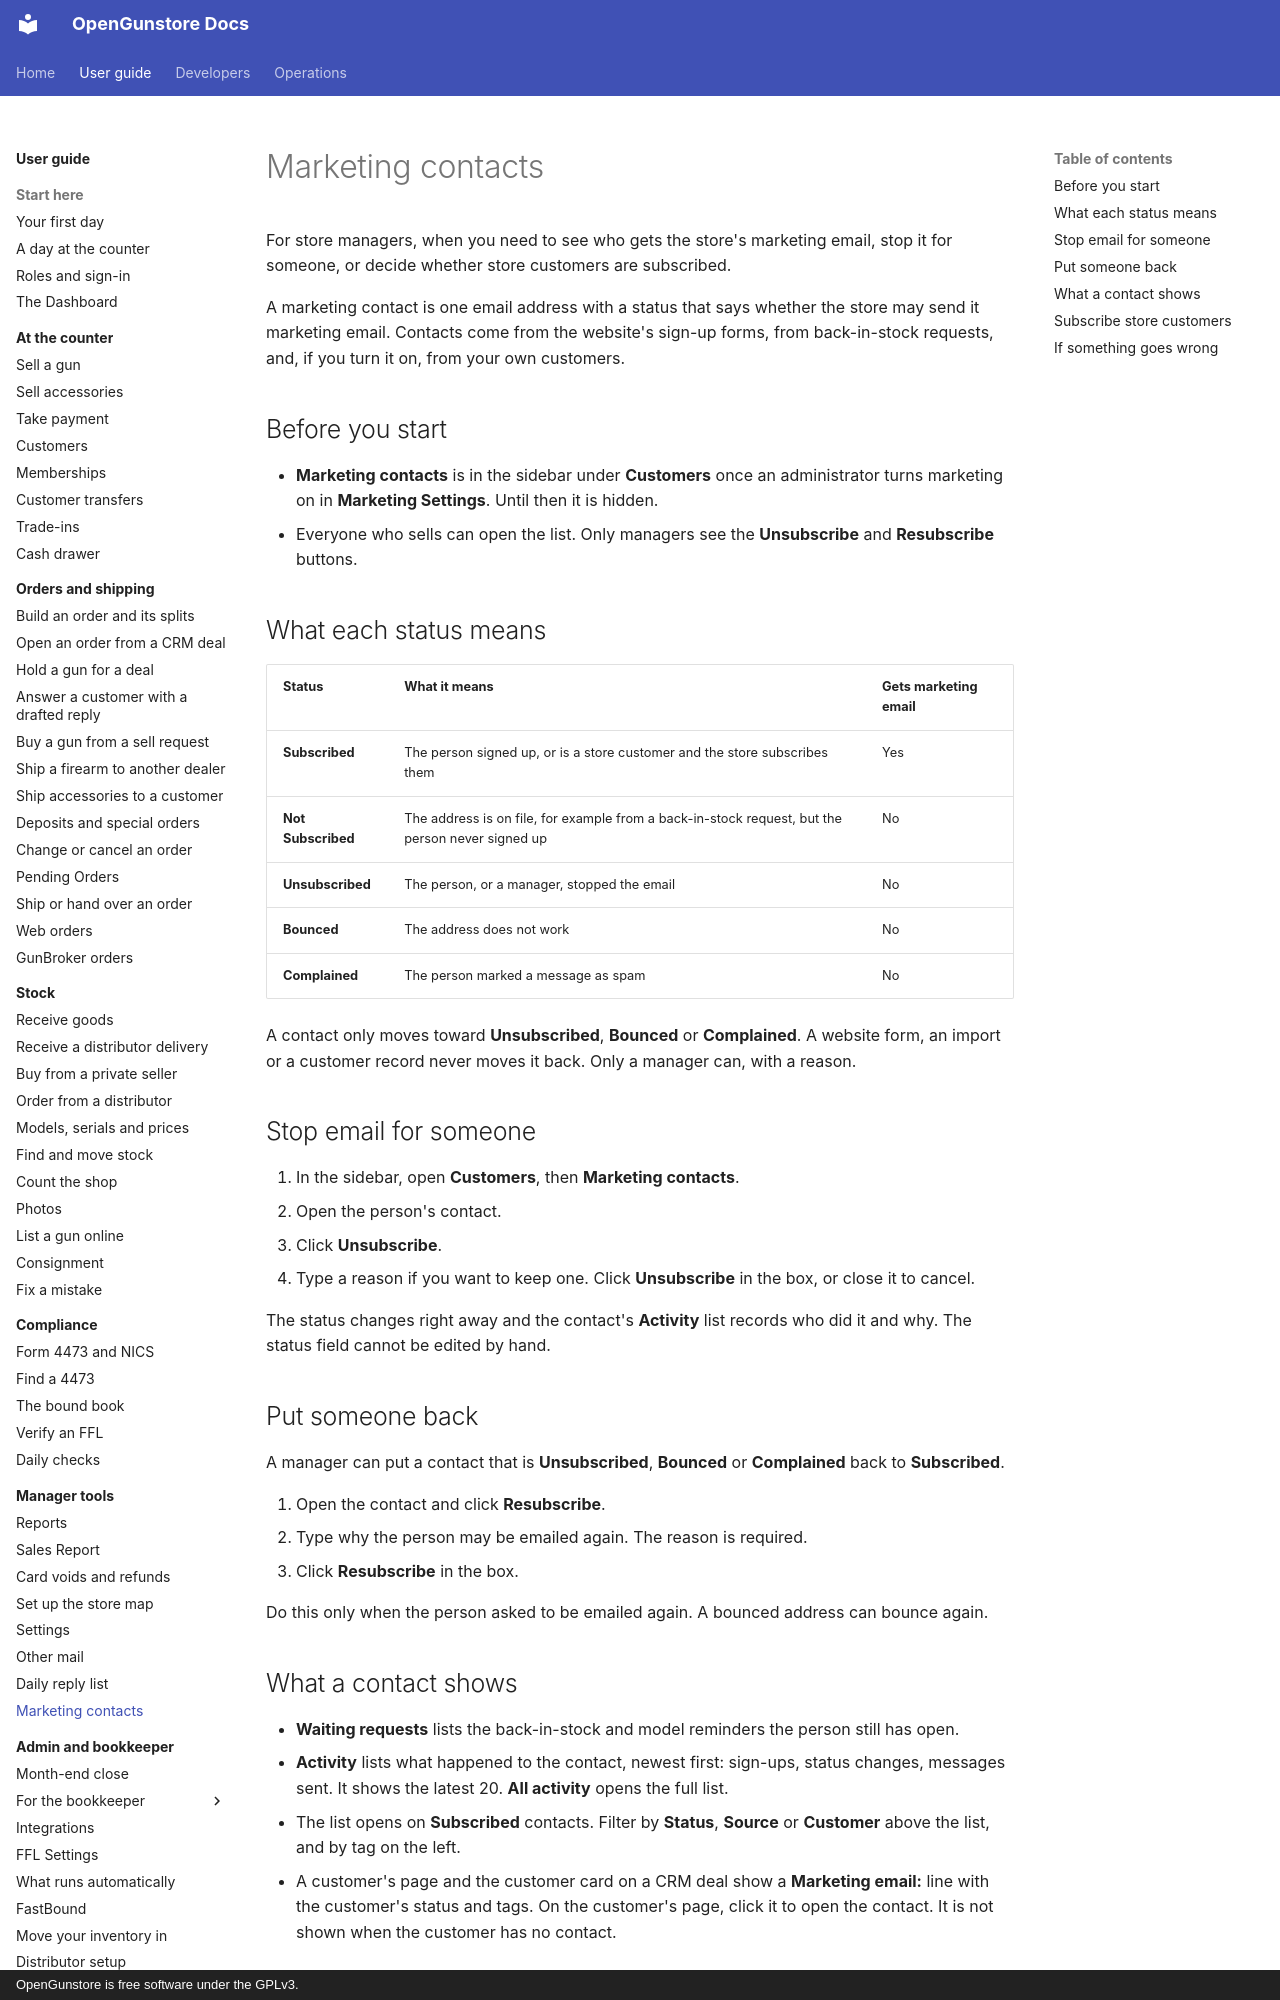

repository: Old-Steel-Arsenal/opengunstore · page: guide/manager/marketing-contacts/index.html · generator: mkdocs · copyright: OpenGunstore is free software under the GPLv3.

# Marketing contacts

For store managers, when you need to see who gets the store's marketing email, stop it for someone, or decide whether store customers are subscribed.

A marketing contact is one email address with a status that says whether the store may send it marketing email. Contacts come from the website's sign-up forms, from back-in-stock requests, and, if you turn it on, from your own customers.

## Before you start

- **Marketing contacts** is in the sidebar under **Customers** once an administrator turns marketing on in **Marketing Settings**. Until then it is hidden.
- Everyone who sells can open the list. Only managers see the **Unsubscribe** and **Resubscribe** buttons.

## What each status means

| Status | What it means | Gets marketing email |
|---|---|---|
| **Subscribed** | The person signed up, or is a store customer and the store subscribes them | Yes |
| **Not Subscribed** | The address is on file, for example from a back-in-stock request, but the person never signed up | No |
| **Unsubscribed** | The person, or a manager, stopped the email | No |
| **Bounced** | The address does not work | No |
| **Complained** | The person marked a message as spam | No |

A contact only moves toward **Unsubscribed**, **Bounced** or **Complained**. A website form, an import or a customer record never moves it back. Only a manager can, with a reason.

## Stop email for someone

1. In the sidebar, open **Customers**, then **Marketing contacts**.
2. Open the person's contact.
3. Click **Unsubscribe**.
4. Type a reason if you want to keep one. Click **Unsubscribe** in the box, or close it to cancel.

The status changes right away and the contact's **Activity** list records who did it and why. The status field cannot be edited by hand.

## Put someone back

A manager can put a contact that is **Unsubscribed**, **Bounced** or **Complained** back to **Subscribed**.

1. Open the contact and click **Resubscribe**.
2. Type why the person may be emailed again. The reason is required.
3. Click **Resubscribe** in the box.

Do this only when the person asked to be emailed again. A bounced address can bounce again.

## What a contact shows

- **Waiting requests** lists the back-in-stock and model reminders the person still has open.
- **Activity** lists what happened to the contact, newest first: sign-ups, status changes, messages sent. It shows the latest 20. **All activity** opens the full list.
- The list opens on **Subscribed** contacts. Filter by **Status**, **Source** or **Customer** above the list, and by tag on the left.
- A customer's page and the customer card on a CRM deal show a **Marketing email:** line with the customer's status and tags. On the customer's page, click it to open the contact. It is not shown when the customer has no contact.
